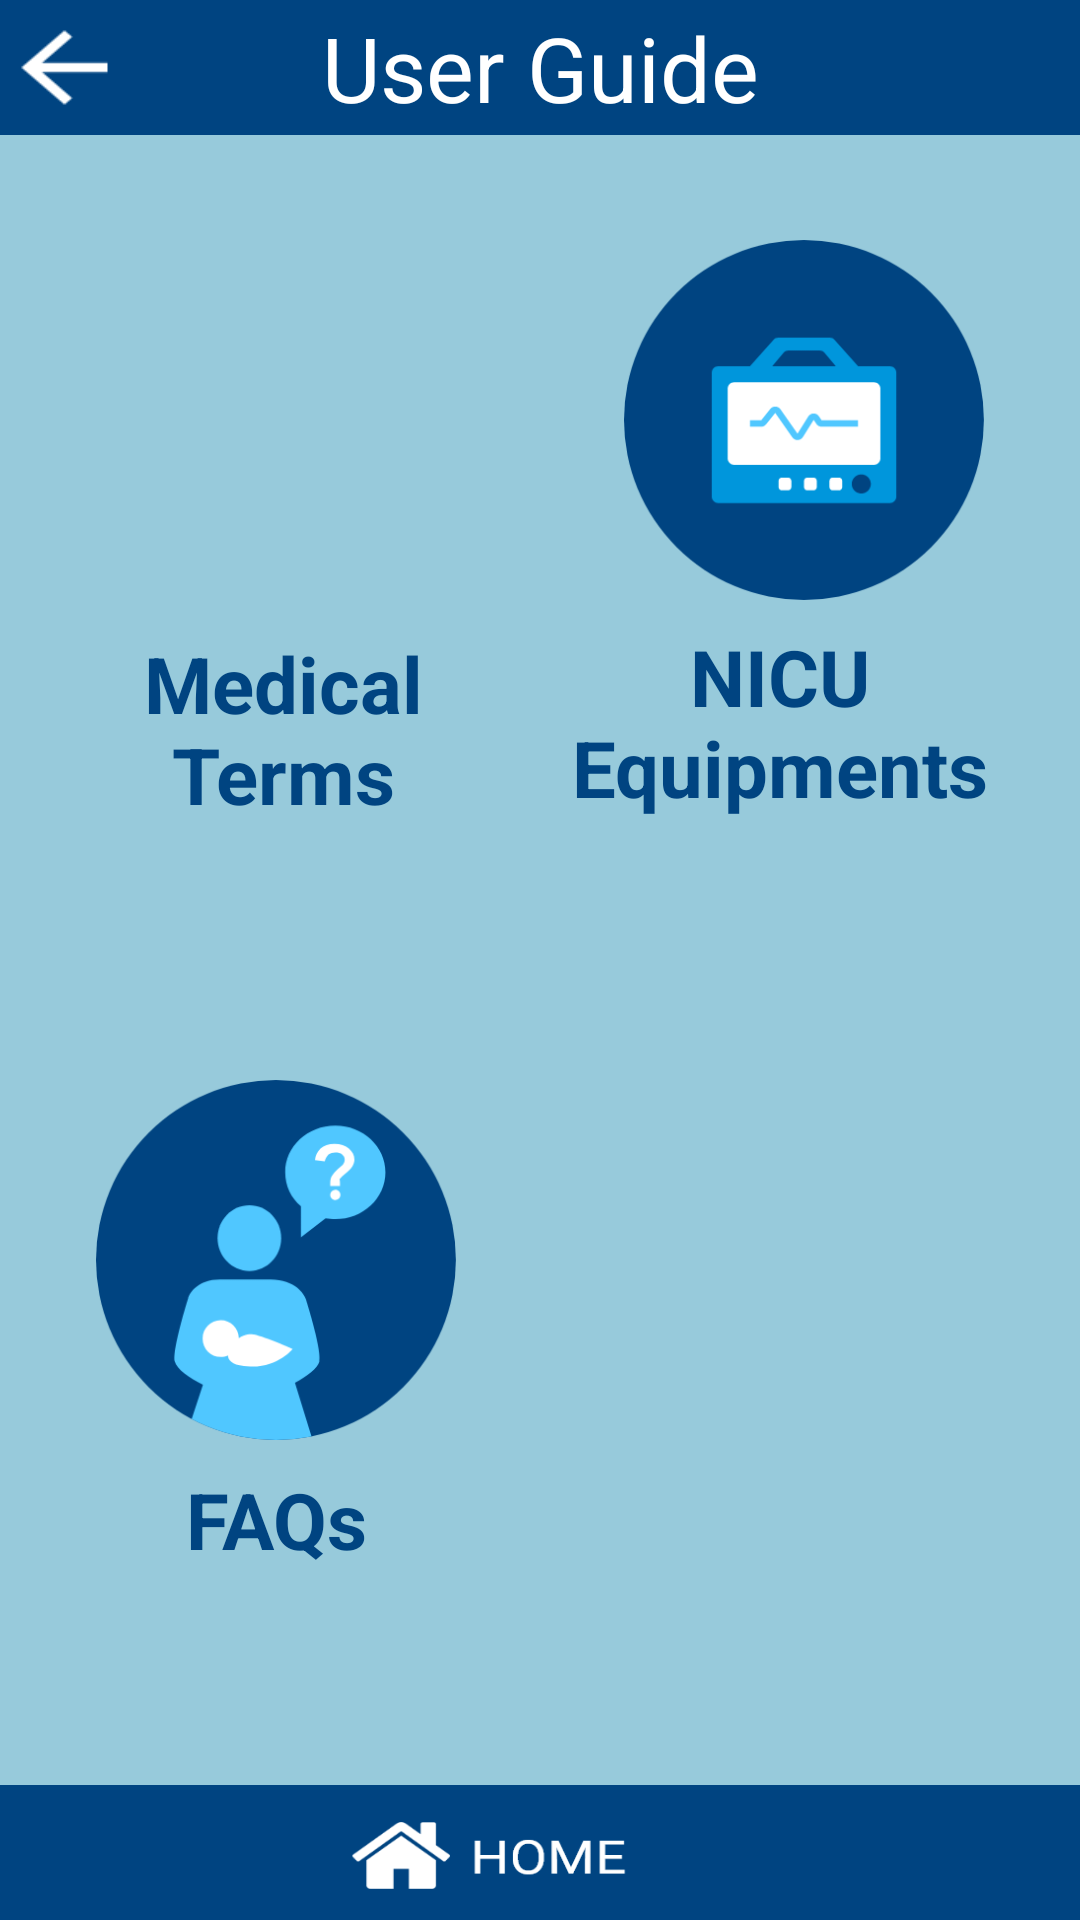

Here is an Android app screen rendered from its layout file. Give the layout XML and the strings, colors and styles it references.
<!-- AndroidManifest.xml: application theme AppTheme -->
<!-- res/layout/activity_guide.xml -->
<?xml version="1.0" encoding="utf-8"?>
<android.support.constraint.ConstraintLayout xmlns:android="http://schemas.android.com/apk/res/android"
                                             xmlns:app="http://schemas.android.com/apk/res-auto"
                                             xmlns:tools="http://schemas.android.com/tools"
                                             android:layout_width="match_parent"
                                             android:background="@drawable/bc"
                                             android:layout_height="match_parent" android:id="@+id/text_nurse">

    <ImageButton
            android:layout_width="120dp"
            android:layout_height="120dp" app:srcCompat="@drawable/terms"
            android:scaleType="centerCrop"
            android:id="@+id/growth_button"
            android:background="@null"

            app:layout_constraintTop_toTopOf="parent"
            android:layout_marginTop="80dp" app:layout_constraintStart_toStartOf="parent"
            android:layout_marginLeft="32dp" android:layout_marginStart="32dp"
            android:layout_marginBottom="8dp"
            app:layout_constraintBottom_toBottomOf="parent" android:layout_marginEnd="8dp"
            app:layout_constraintEnd_toEndOf="parent" android:layout_marginRight="8dp"
            app:layout_constraintHorizontal_bias="0.0" app:layout_constraintVertical_bias="0.0"/>
    <ImageButton
            android:layout_width="120dp"
            android:layout_height="120dp" app:srcCompat="@drawable/nicu"
            android:scaleType="centerCrop"
            android:id="@+id/guide_button"
            android:background="@null"
            android:layout_marginTop="80dp" app:layout_constraintTop_toTopOf="parent" android:layout_marginBottom="8dp"
            app:layout_constraintBottom_toBottomOf="parent" app:layout_constraintVertical_bias="0.0"
            app:layout_constraintEnd_toEndOf="parent" android:layout_marginEnd="32dp"
            android:layout_marginRight="32dp"/>
    <TextView
            android:text="Medical Terms"
            android:layout_width="115dp"
            android:layout_height="70dp"
            android:textColor="#004481"
            android:textStyle="bold"
            android:gravity="center"
            android:textSize="26sp"
            android:id="@+id/text_mother" android:layout_marginTop="8dp"
            app:layout_constraintTop_toBottomOf="@+id/growth_button"
            app:layout_constraintStart_toStartOf="@+id/growth_button"
            app:layout_constraintEnd_toEndOf="@+id/growth_button" android:layout_marginLeft="16dp"
            android:layout_marginStart="16dp" app:layout_constraintHorizontal_bias="1.0"/>
    <TextView
            android:text="NICU Equipments"
            android:layout_width="140dp"
            android:gravity="center"
            android:layout_height="wrap_content"
            android:id="@+id/text_physician" tools:id="text_physician"
            android:textColor="#004481"
            android:textStyle="bold"
            android:textSize="26sp"
            app:layout_constraintTop_toBottomOf="@+id/guide_button"
            android:layout_marginTop="8dp"
            app:layout_constraintStart_toStartOf="@+id/guide_button"
            app:layout_constraintEnd_toEndOf="@+id/guide_button"
            android:layout_marginEnd="16dp" android:layout_marginRight="16dp"/>
    <ImageButton
            android:layout_width="120dp"
            android:layout_height="120dp" app:srcCompat="@drawable/fff"
            android:scaleType="centerCrop"
            android:id="@+id/experience_button" android:layout_marginTop="8dp"
            app:layout_constraintTop_toBottomOf="@+id/mother-button"
            app:layout_constraintBottom_toBottomOf="parent"
            android:background="@null"
            app:layout_constraintVertical_bias="0.43"
            android:layout_marginBottom="160dp"
            app:layout_constraintEnd_toEndOf="@+id/growth_button"
            app:layout_constraintStart_toStartOf="@+id/growth_button"/>
    <TextView
            android:text="FAQs"
            android:layout_width="wrap_content"
            android:layout_height="wrap_content"
            android:id="@+id/textView6"
            android:textColor="#004481"
            android:textStyle="bold"
            android:textSize="26sp"
            app:layout_constraintTop_toBottomOf="@+id/experience_button"
            app:layout_constraintEnd_toEndOf="@+id/experience_button"
            app:layout_constraintBottom_toBottomOf="parent"
            app:layout_constraintStart_toStartOf="@+id/experience_button" app:layout_constraintHorizontal_bias="0.508"
            android:layout_marginBottom="62dp" app:layout_constraintVertical_bias="0.142"
    />
    <TextView
            android:gravity="center"
            android:layout_width="match_parent"
            android:layout_height="45dp"
            android:background="@drawable/home"
            android:id="@+id/back_to_register_textview"
            app:layout_constraintBottom_toBottomOf="parent"/>
    <TextView
            android:background="@drawable/ll"
            android:layout_width="match_parent"
            android:text="User Guide"
            android:textSize="30dp"
            android:textColor="#FFFFFF"
            android:gravity="center"
            android:layout_height="45dp"
            android:id="@+id/textView13"
            app:layout_constraintStart_toStartOf="parent"
            app:layout_constraintTop_toTopOf="parent"
            app:layout_constraintEnd_toEndOf="parent"
            app:layout_constraintHorizontal_bias="0.0"/>
    <TextView
            android:background="@drawable/back"
            android:layout_width="43dp"
            android:layout_height="37dp"
            android:id="@+id/textView16" app:layout_constraintEnd_toEndOf="parent" android:layout_marginEnd="8dp"
            android:layout_marginRight="8dp" app:layout_constraintStart_toStartOf="parent"
            app:layout_constraintHorizontal_bias="0.0"
            android:layout_marginTop="4dp" app:layout_constraintTop_toTopOf="parent"/>
</android.support.constraint.ConstraintLayout>
<!-- resources referenced by this layout -->
<resources>
  <!-- drawable back: png bitmap (drawable, 427 bytes) -->
  <!-- drawable bc: png bitmap (drawable, 12497 bytes) -->
  <!-- drawable fff: png bitmap (drawable, 17089 bytes) -->
  <!-- drawable home: png bitmap (drawable, 7471 bytes) -->
  <!-- drawable ll: png bitmap (drawable, 1307 bytes) -->
  <!-- drawable nicu: png bitmap (drawable, 11113 bytes) -->
  <style name="AppTheme" parent="Theme.AppCompat.Light.NoActionBar">
          
          <item name="colorPrimary">#2196F3</item>
          <item name="colorPrimaryDark">#1976D2</item>
          <item name="colorAccent">@color/colorAccent</item>
          <item name="backgroundcolor">#fcfcfc</item>
          <item name="cardbackground">#ffffff</item>
          <item name="textcolor">#808080</item>
          <item name="tintcolor">#000000</item>
          <item name="buttoncolor">#2196F3</item>
      </style>
  <!-- not gathered from this repository: default colours our renderer supplied (Android Studio template values) -->
  <color name="colorAccent">#FF03DAC5</color>
</resources>
